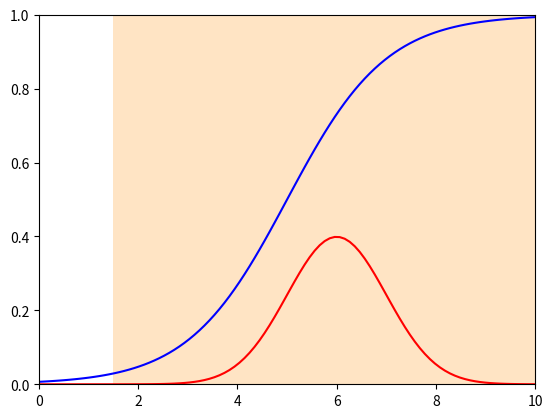

Write the Python code that produced this figure. (Note: this script raises an exception after producing the figure.)
#!/usr/bin/env python3
# -*- coding: utf-8 -*-
# https://qiita.com/Alreschas/items/847d164be04dd30d5035

import numpy as np
import matplotlib.pyplot as plt

#ガウス分布の密度関数
def gaussianDist(sig,mu,x):
    y=np.exp(-(x-mu)**2/(2*sig**2))/(np.sqrt(2*np.pi)*sig)
    return y

#確率変数の変換関数
def g(y):
    x=np.log(y)-np.log(1-y)+5
    return x

#確率変数の変換関数の逆関数
def invg(x):
    y=1/(1+np.exp(-x+5))
    return y

f = invg

#ガウス分布px(x)の平均、分散
sig=1.0
mu=6

#ヒストグラムのサンプル数
N = 50000

plt.xlim([0,10])
plt.ylim([0,1])

####
x = np.linspace(0,10,100)

#確率変数の変換関数をプロット
y=invg(x)
plt.plot(x,y,'b', label='The Transformation Function (invg(x))')

#px(x)のプロット
y = gaussianDist(sig,mu,x)
plt.plot(x,y,'r', label='px(x)')

#px(x)からのサンプルを元にヒストグラムをプロット
x_sample = mu + sig * np.random.randn(N)
plt.hist(x_sample,bins=20,normed=True,color='bisque', label='Ground Truth Samples')

####
y=np.linspace(0.01,0.99,100)

##py(y)のプロット
dxdy = 1/(y*(1-y))
# x=gaussianDist(sig,mu,g(y))/(y*(1-y))
x=gaussianDist(sig,mu,g(y))*abs(dxdy)
plt.plot(x,y,'m', label='py(y)')

#px(x)からのサンプルをg^-1(x)で変換したデータのヒストグラムをプロット
y_sample = invg(mu + sig * np.random.randn(N))
plt.hist(y_sample,bins=20,normed=True,orientation="horizontal",color='lavender', label='Ground Truth Samples')

#px(g(y))のように単純に変換した関数をプロット
x = gaussianDist(sig,mu,g(y))
plt.plot(x/(x.sum()*0.01) ,y,'lime', label='False py(y)')

####
#平均muとg^-1(mu)との関係をプロット
plt.plot([mu, mu], [0, invg(mu)], 'k--')
plt.plot([0, mu], [invg(mu), invg(mu)], 'k--')
plt.title('The Jacobian Transformation by x = g(y) = log(y/1-y) + 5')
plt.xlabel('X')
plt.ylabel('Y')
plt.legend()
plt.show()
